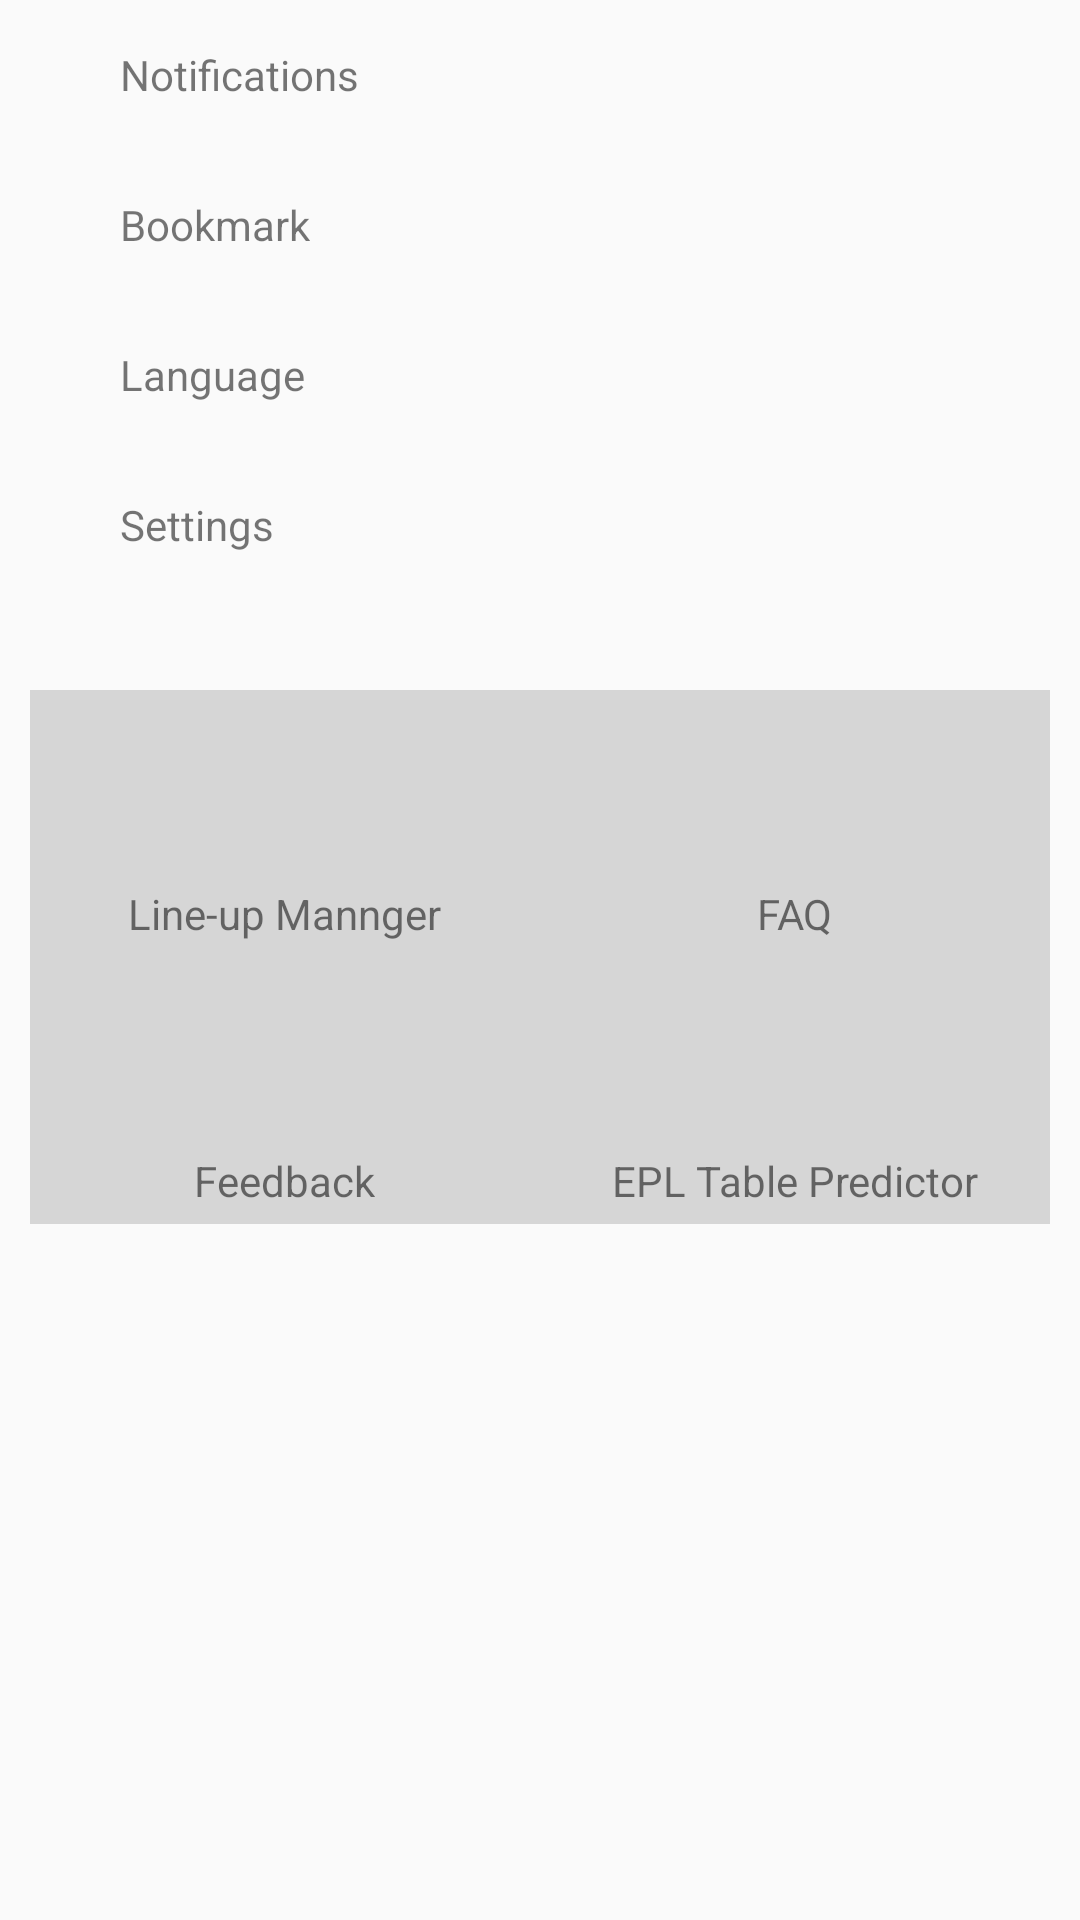

Layout XML and referenced resources for this Android screen:
<!-- AndroidManifest.xml: application theme AppTheme -->
<!-- res/layout/side_drawer_layout.xml -->
<?xml version="1.0" encoding="utf-8"?>
<LinearLayout xmlns:android="http://schemas.android.com/apk/res/android"
    android:layout_width="match_parent"
    android:layout_height="match_parent"
    android:orientation="vertical">

    
    <RelativeLayout
        android:id="@+id/rel_currentversion"
        android:layout_width="match_parent"
        android:layout_height="@dimen/margin_padding_40dp"
        android:layout_margin="@dimen/margin_padding_5dp">

        <ImageView
            android:id="@+id/iv_notifications"
            android:layout_width="@dimen/margin_padding_30dp"
            android:layout_height="@dimen/margin_padding_30dp"
            android:layout_alignParentLeft="true"
            android:layout_centerVertical="true"
            android:padding="@dimen/margin_padding_5dp"
            android:src="@drawable/ic_launcher_background" />

        <TextView
            android:id="@+id/tv_currentversion_label"
            android:layout_width="wrap_content"
            android:layout_height="wrap_content"
            android:layout_centerVertical="true"
            android:layout_marginLeft="@dimen/margin_padding_5dp"
            android:layout_toRightOf="@+id/iv_notifications"
            android:text="@string/label_notification" />

    </RelativeLayout>

    
    <RelativeLayout
        android:id="@+id/rel_bookmarks"
        android:layout_width="match_parent"
        android:layout_height="@dimen/margin_padding_40dp"
        android:layout_margin="@dimen/margin_padding_5dp">

        <ImageView
            android:id="@+id/iv_bookmarks"
            android:layout_width="@dimen/margin_padding_30dp"
            android:layout_height="@dimen/margin_padding_30dp"
            android:layout_alignParentLeft="true"
            android:layout_centerVertical="true"
            android:padding="@dimen/margin_padding_5dp"
            android:src="@drawable/ic_launcher_background" />

        <TextView
            android:id="@+id/tv_bookmarks"
            android:layout_width="wrap_content"
            android:layout_height="wrap_content"
            android:layout_centerVertical="true"
            android:layout_marginLeft="@dimen/margin_padding_5dp"
            android:layout_toRightOf="@+id/iv_bookmarks"
            android:text="@string/title_bookmarks" />

    </RelativeLayout>

    
    <RelativeLayout
        android:id="@+id/rel_language"
        android:layout_width="match_parent"
        android:layout_height="@dimen/margin_padding_40dp"
        android:layout_margin="@dimen/margin_padding_5dp">

        <ImageView
            android:id="@+id/iv_language"
            android:layout_width="@dimen/margin_padding_30dp"
            android:layout_height="@dimen/margin_padding_30dp"
            android:layout_alignParentLeft="true"
            android:layout_centerVertical="true"
            android:padding="@dimen/margin_padding_5dp"
            android:src="@drawable/ic_launcher_background" />

        <TextView
            android:id="@+id/tv_language"
            android:layout_width="wrap_content"
            android:layout_height="wrap_content"
            android:layout_centerVertical="true"
            android:layout_marginLeft="@dimen/margin_padding_5dp"
            android:layout_toRightOf="@+id/iv_language"
            android:text="@string/title_language" />

    </RelativeLayout>

    
    <RelativeLayout
        android:id="@+id/rel_settings"
        android:layout_width="match_parent"
        android:layout_height="@dimen/margin_padding_40dp"
        android:layout_margin="@dimen/margin_padding_5dp">

        <ImageView
            android:id="@+id/iv_settings"
            android:layout_width="@dimen/margin_padding_30dp"
            android:layout_height="@dimen/margin_padding_30dp"
            android:layout_alignParentLeft="true"
            android:layout_centerVertical="true"
            android:padding="@dimen/margin_padding_5dp"
            android:src="@drawable/ic_launcher_background" />

        <TextView
            android:id="@+id/tv_settings"
            android:layout_width="wrap_content"
            android:layout_height="wrap_content"
            android:layout_centerVertical="true"
            android:layout_marginLeft="@dimen/margin_padding_5dp"
            android:layout_toRightOf="@+id/iv_settings"
            android:text="@string/title_settings" />

    </RelativeLayout>

    
    <LinearLayout
        android:layout_width="match_parent"
        android:layout_height="wrap_content"
        android:layout_marginLeft="@dimen/margin_padding_10dp"
        android:layout_marginTop="@dimen/margin_padding_30dp"
        android:layout_marginRight="@dimen/margin_padding_10dp"
        android:background="@color/gray_color"
        android:orientation="horizontal"
        android:weightSum="10">

        
        <RelativeLayout
            android:id="@+id/rel_lineup"
            android:layout_width="match_parent"
            android:layout_height="wrap_content"
            android:layout_margin="@dimen/margin_padding_5dp"
            android:layout_weight="5">

            <ImageView
                android:id="@+id/iv_lineup"
                android:layout_width="@dimen/margin_padding_40dp"
                android:layout_height="@dimen/margin_padding_40dp"
                android:layout_centerInParent="true"
                android:layout_margin="@dimen/margin_padding_5dp"
                android:src="@drawable/ic_launcher_background" />

            <TextView
                android:id="@+id/tv_lineup"
                android:layout_width="wrap_content"
                android:layout_height="wrap_content"
                android:layout_below="@+id/iv_lineup"
                android:layout_centerHorizontal="true"
                android:layout_marginTop="@dimen/margin_padding_10dp"
                android:text="@string/title_lineupmanage" />

        </RelativeLayout>

        
        <RelativeLayout
            android:id="@+id/rel_faq"
            android:layout_width="match_parent"
            android:layout_height="wrap_content"
            android:layout_margin="@dimen/margin_padding_5dp"
            android:layout_weight="5">

            <ImageView
                android:id="@+id/iv_faq"
                android:layout_width="@dimen/margin_padding_40dp"
                android:layout_height="@dimen/margin_padding_40dp"
                android:layout_centerInParent="true"
                android:layout_margin="@dimen/margin_padding_5dp"
                android:src="@drawable/ic_launcher_background" />

            <TextView
                android:id="@+id/tv_faq"
                android:layout_width="wrap_content"
                android:layout_height="wrap_content"
                android:layout_below="@+id/iv_faq"
                android:layout_centerHorizontal="true"
                android:layout_marginTop="@dimen/margin_padding_10dp"
                android:text="@string/title_faq" />

        </RelativeLayout>

    </LinearLayout>

    
    <LinearLayout
        android:layout_width="match_parent"
        android:layout_height="wrap_content"
        android:layout_marginLeft="@dimen/margin_padding_10dp"
        android:layout_marginRight="@dimen/margin_padding_10dp"
        android:background="@color/gray_color"
        android:orientation="horizontal"
        android:weightSum="10">

        
        <RelativeLayout
            android:id="@+id/rel_feedback"
            android:layout_width="match_parent"
            android:layout_height="wrap_content"
            android:layout_margin="@dimen/margin_padding_5dp"
            android:layout_weight="5">

            <ImageView
                android:id="@+id/iv_feedback"
                android:layout_width="@dimen/margin_padding_40dp"
                android:layout_height="@dimen/margin_padding_40dp"
                android:layout_centerInParent="true"
                android:layout_margin="@dimen/margin_padding_5dp"
                android:src="@drawable/ic_launcher_background" />

            <TextView
                android:id="@+id/tv_feedback"
                android:layout_width="wrap_content"
                android:layout_height="wrap_content"
                android:layout_below="@+id/iv_feedback"
                android:layout_centerHorizontal="true"
                android:layout_marginTop="@dimen/margin_padding_10dp"
                android:text="@string/title_feedback" />

        </RelativeLayout>

        
        <RelativeLayout
            android:id="@+id/rel_epl"
            android:layout_width="match_parent"
            android:layout_height="wrap_content"
            android:layout_margin="@dimen/margin_padding_5dp"
            android:layout_weight="5">

            <ImageView
                android:id="@+id/iv_epl"
                android:layout_width="@dimen/margin_padding_40dp"
                android:layout_height="@dimen/margin_padding_40dp"
                android:layout_centerInParent="true"
                android:layout_margin="@dimen/margin_padding_5dp"
                android:src="@drawable/ic_launcher_background" />

            <TextView
                android:id="@+id/tv_epl"
                android:layout_width="wrap_content"
                android:layout_height="wrap_content"
                android:layout_below="@+id/iv_epl"
                android:layout_centerHorizontal="true"
                android:layout_marginTop="@dimen/margin_padding_10dp"
                android:maxLines="2"
                android:text="@string/title_eplpredictor" />

        </RelativeLayout>

    </LinearLayout>

</LinearLayout>
<!-- resources referenced by this layout -->
<resources>
  <color name="gray_color">#c4cccccc</color>
  <dimen name="margin_padding_10dp">10dp</dimen>
  <dimen name="margin_padding_30dp">30dp</dimen>
  <dimen name="margin_padding_40dp">40dp</dimen>
  <dimen name="margin_padding_5dp">5dp</dimen>
  <string name="label_notification">Notifications</string>
  <string name="title_bookmarks">Bookmark</string>
  <string name="title_eplpredictor">EPL Table Predictor</string>
  <string name="title_faq">FAQ</string>
  <string name="title_feedback">Feedback</string>
  <string name="title_language">Language</string>
  <string name="title_lineupmanage">Line-up Mannger</string>
  <string name="title_settings">Settings</string>
  <style name="AppTheme" parent="@style/Theme.AppCompat.Light.DarkActionBar">
          
          <item name="colorPrimary">@color/colorPrimary</item>
          <item name="colorPrimaryDark">@color/colorPrimaryDark</item>
          <item name="colorAccent">@color/colorAccent</item>
          <item name="android:actionBarStyle">@style/myactionbar</item>
          
          <item name="actionBarStyle">@style/myactionbar</item>
  
          <item name="android:windowActionBarOverlay">true</item>
  
          <item name="android:windowDisablePreview">true</item>
  
  
          
          
          
          
          
          
          <item name="windowActionModeOverlay">true</item>
  
          
          <item name="actionModeBackground">@color/colorAccent</item>
  
      </style>
  <color name="colorPrimary">#18B23B</color>
  <color name="colorPrimaryDark">#18B23B</color>
  <color name="colorAccent">#18B23B</color>
  <style name="myactionbar" parent="@style/Widget.AppCompat.Light.ActionBar.Solid">
          
          <item name="android:background">@color/green_color</item>
          
          <item name="background">@color/green_color</item>
          <item name="android:textSize">12sp</item>
  
      </style>
  <color name="green_color">#18B23B</color>
</resources>
